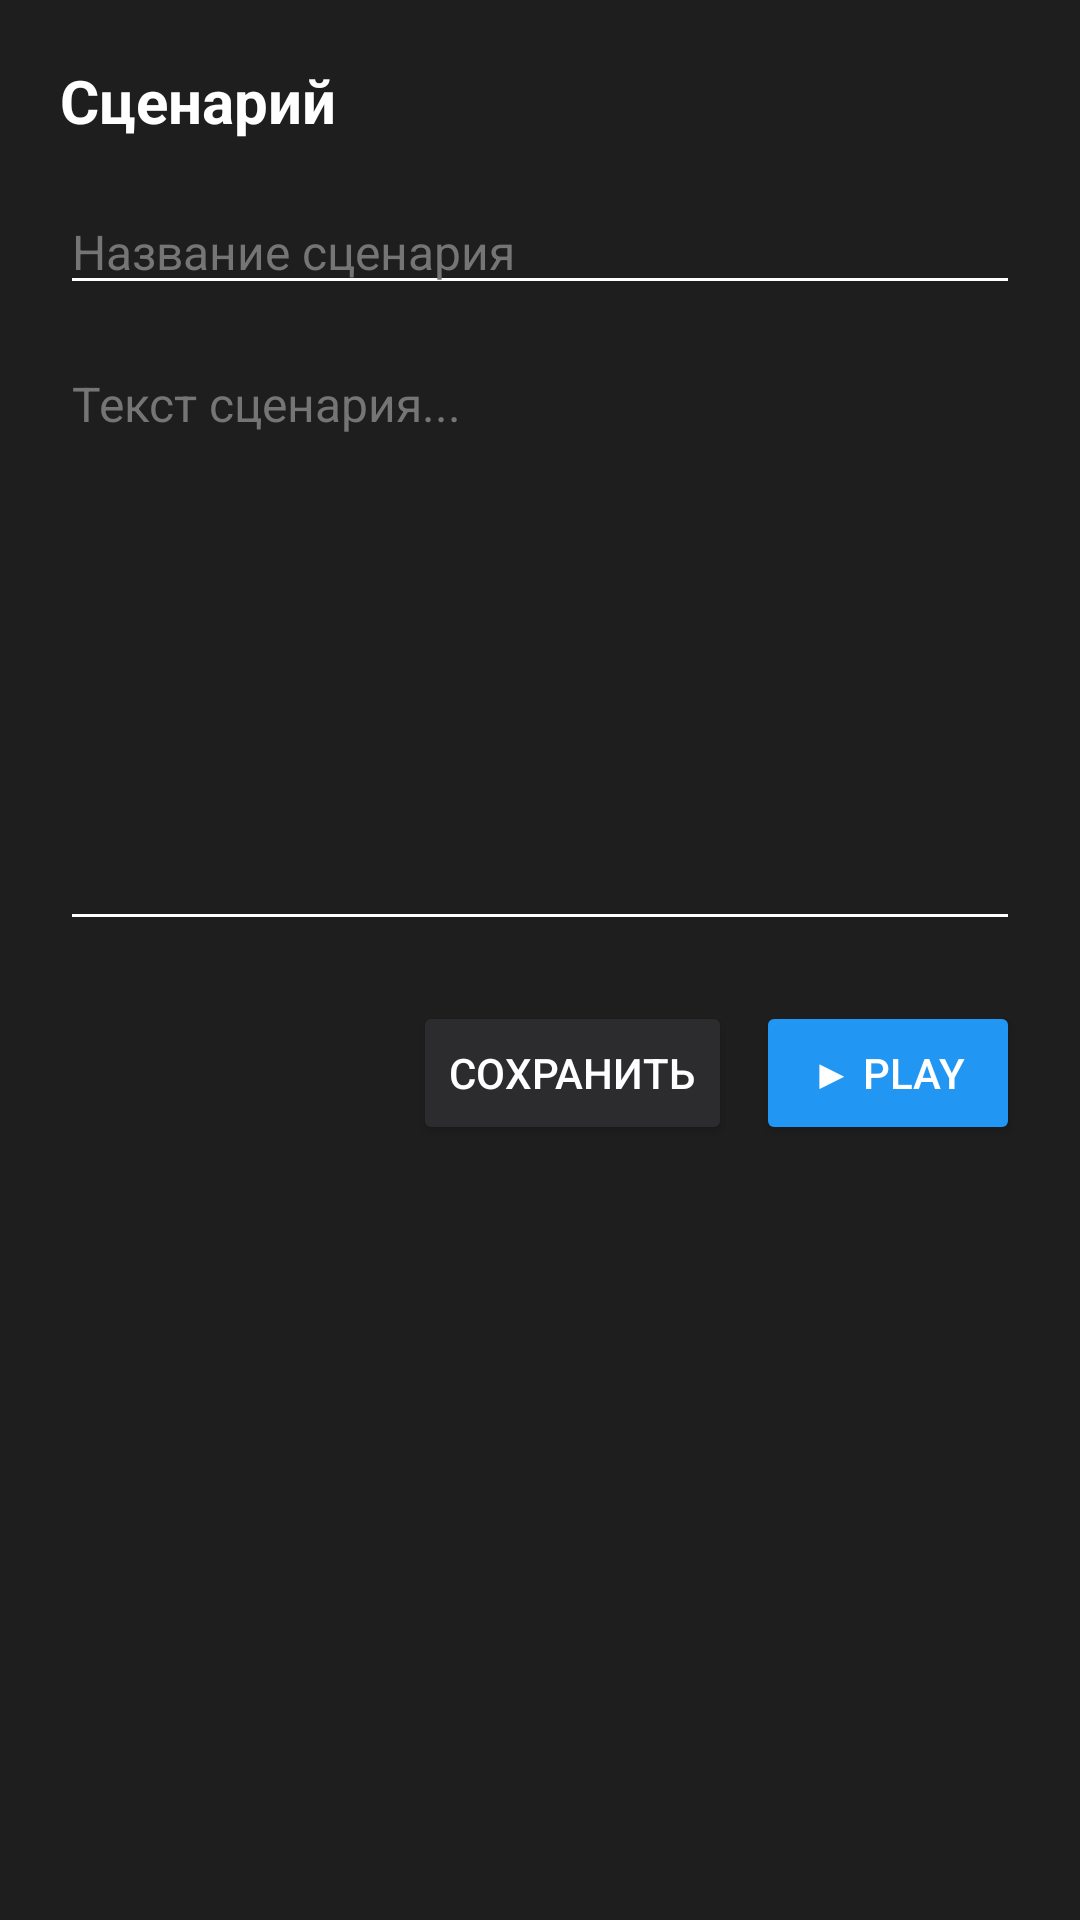

The Android layout XML behind this screen, and the referenced resources:
<!-- AndroidManifest.xml: application theme Theme.Tushnitsa -->
<!-- res/layout/dialog_edit_script.xml -->
<?xml version="1.0" encoding="utf-8"?>
<LinearLayout xmlns:android="http://schemas.android.com/apk/res/android"
    android:layout_width="match_parent"
    android:layout_height="wrap_content"
    android:background="#1E1E1E"
    android:orientation="vertical"
    android:padding="20dp">

    <TextView
        android:id="@+id/tvDialogTitle"
        android:layout_width="wrap_content"
        android:layout_height="wrap_content"
        android:text="Сценарий"
        android:textColor="#FFFFFF"
        android:textSize="20sp"
        android:textStyle="bold"
        android:layout_marginBottom="16dp"/>

    <EditText
        android:id="@+id/etDialogTitle"
        android:layout_width="match_parent"
        android:layout_height="wrap_content"
        android:hint="Название сценария"
        android:textColor="#FFFFFF"
        android:textColorHint="#757575"
        android:textSize="16sp"
        android:backgroundTint="#FFFFFF"
        android:layout_marginBottom="12dp"/>

    <EditText
        android:id="@+id/etDialogContent"
        android:layout_width="match_parent"
        android:layout_height="200dp"
        android:hint="Текст сценария..."
        android:gravity="top"
        android:textColor="#FFFFFF"
        android:textColorHint="#757575"
        android:textSize="16sp"
        android:backgroundTint="#FFFFFF"
        android:layout_marginBottom="20dp"/>

    <LinearLayout
        android:layout_width="match_parent"
        android:layout_height="wrap_content"
        android:gravity="end"
        android:orientation="horizontal">

        <Button
            android:id="@+id/btnDialogSave"
            android:layout_width="wrap_content"
            android:layout_height="wrap_content"
            android:layout_marginEnd="8dp"
            android:backgroundTint="#2C2C2E"
            android:text="Сохранить"
            android:textColor="#FFFFFF"/>

        <Button
            android:id="@+id/btnDialogPlay"
            android:layout_width="wrap_content"
            android:layout_height="wrap_content"
            android:backgroundTint="#2196F3"
            android:text="▶ Play"
            android:textColor="#FFFFFF"/>
    </LinearLayout>

</LinearLayout>
<!-- resources referenced by this layout -->
<resources>
  <style name="Theme.Tushnitsa" parent="Base.Theme.Tushnitsa" />
  <style name="Base.Theme.Tushnitsa" parent="Theme.Material3.DayNight.NoActionBar">
          
          
      </style>
</resources>
